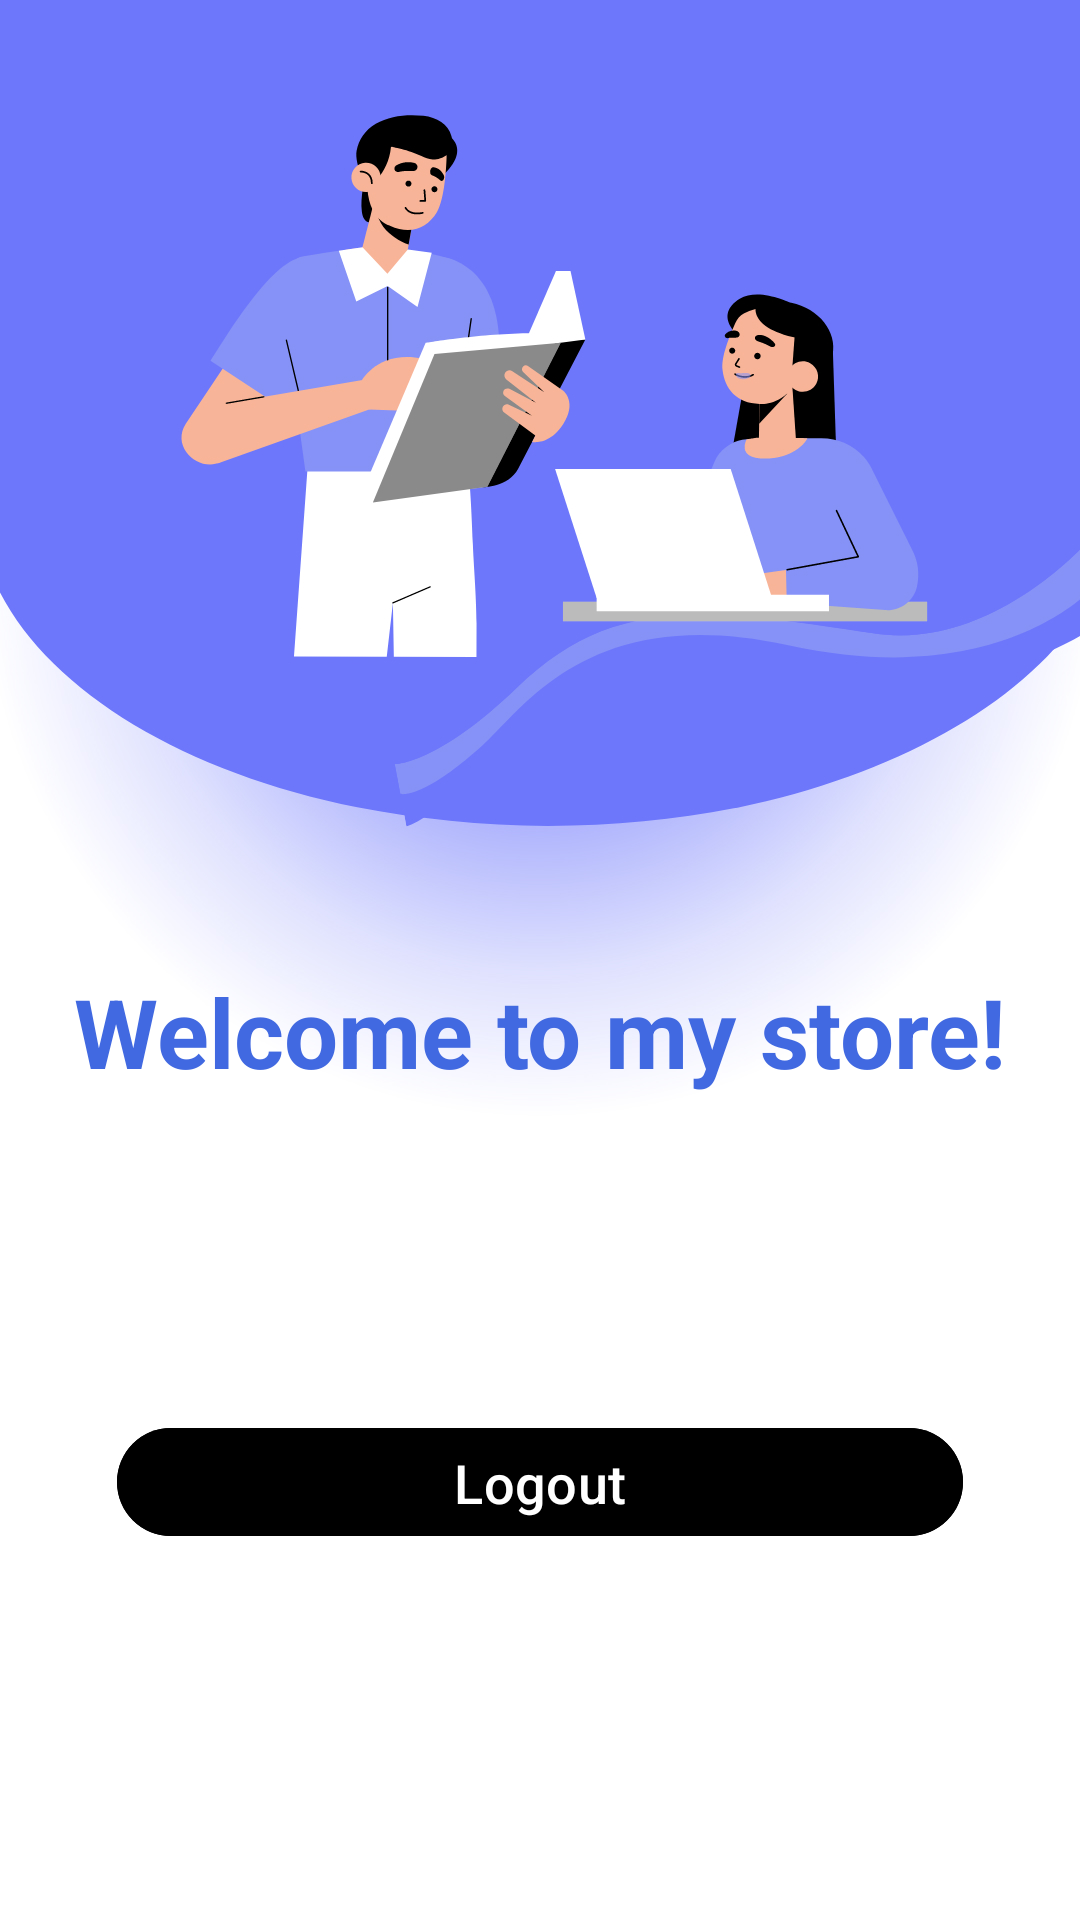

Write the Android layout XML for this screen, with the resource values it uses.
<!-- AndroidManifest.xml: application theme Theme.ShoppingApp -->
<!-- res/layout/activity_main.xml -->
<?xml version="1.0" encoding="utf-8"?>
<androidx.constraintlayout.widget.ConstraintLayout xmlns:android="http://schemas.android.com/apk/res/android"
    xmlns:app="http://schemas.android.com/apk/res-auto"
    xmlns:tools="http://schemas.android.com/tools"
    android:layout_width="match_parent"
    android:layout_height="match_parent"
    android:background="@drawable/loginimg"
    tools:context=".MainActivity">

    <TextView
        android:id="@+id/textView"
        android:layout_width="wrap_content"
        android:layout_height="wrap_content"
        android:text="Welcome to my store!"
        android:textColor="@color/blue"
        android:textSize="32sp"
        android:textStyle="bold"
        app:layout_constraintBottom_toBottomOf="parent"
        app:layout_constraintEnd_toEndOf="parent"
        app:layout_constraintStart_toStartOf="parent"
        app:layout_constraintTop_toTopOf="parent"
        app:layout_constraintVertical_bias="0.54" />

    <Button
        android:id="@+id/logout_button"
        android:layout_width="282dp"
        android:layout_height="44dp"
        android:backgroundTint="@color/black"
        android:text="Logout"
        android:textSize="18sp"
        app:cornerRadius="20dp"
        app:layout_constraintBottom_toBottomOf="parent"
        app:layout_constraintEnd_toEndOf="parent"
        app:layout_constraintStart_toStartOf="parent"
        app:layout_constraintTop_toBottomOf="@+id/textView"
        app:layout_constraintVertical_bias="0.463" />


</androidx.constraintlayout.widget.ConstraintLayout>
<!-- resources referenced by this layout -->
<resources>
  <color name="black">#FF000000</color>
  <color name="blue">#4169e1</color>
  <!-- drawable loginimg: png bitmap (drawable, 225481 bytes) -->
  <style name="Theme.ShoppingApp" parent="Base.Theme.ShoppingApp" />
  <style name="Base.Theme.ShoppingApp" parent="Theme.Material3.DayNight">
          <item name="colorPrimaryVariant">@color/blue</item>
          
          
          <item name="android:actionBarStyle">@style/CustomActionBar</item>
      </style>
  <style name="CustomActionBar" parent="Widget.AppCompat.ActionBar">
          <item name="android:background">@color/blue</item>
  
      </style>
</resources>
